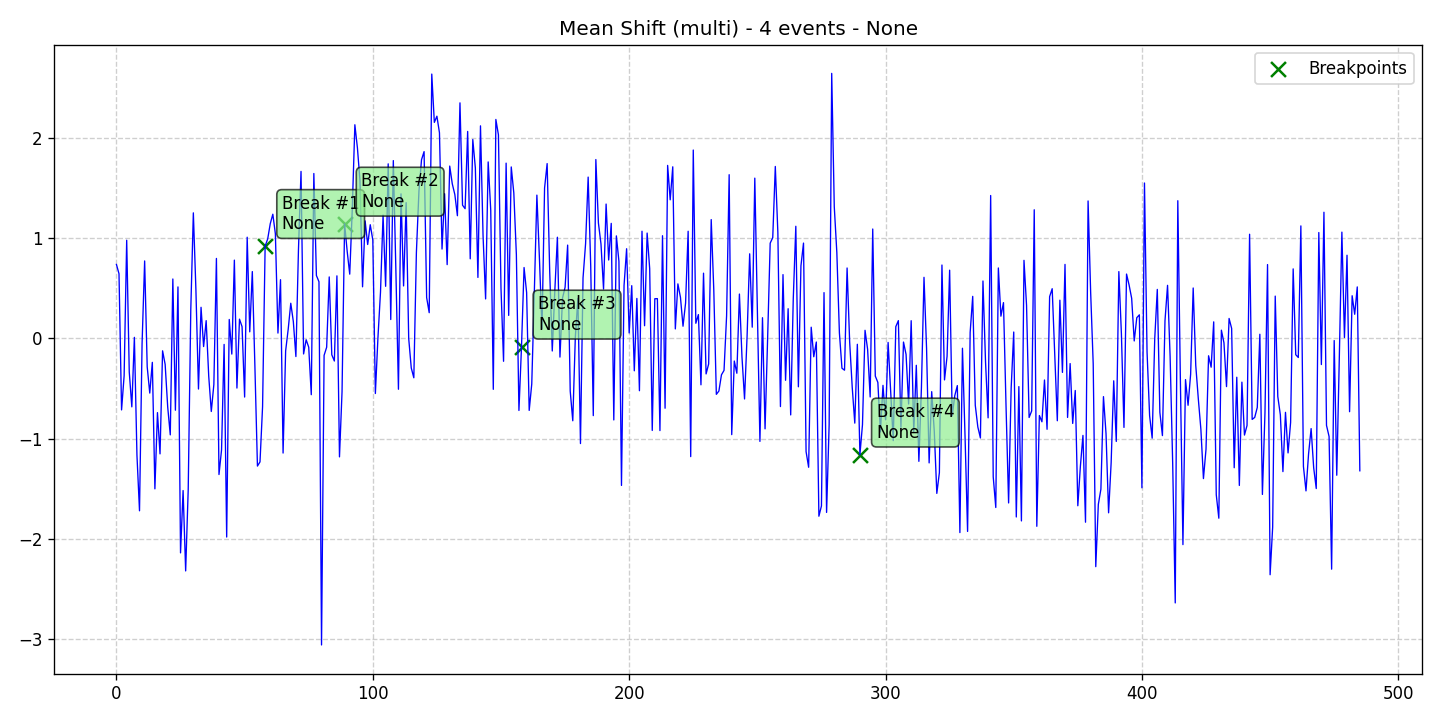

Data behind this chart, as committed beside it:
data, stationary, det_lin_up, det_lin_down, det_quad, det_cubic, det_exp, det_damped, stoc_trend, volatility, single_seas, multiple_seas, point_anom_single, point_anom_multi, collect_anom, context_anom, mean_shift, var_shift, trend_shift, date, is_break, is_anomaly, is_multi, location_beginning
0.7376, 0, 0, 0, 0, 0, 0, 0, 0, 0, 0, 0, 0, 0, 0, 0, 1, 0, 0, 2020-01-01, 0, 0, 1, 0
0.645, 0, 0, 0, 0, 0, 0, 0, 0, 0, 0, 0, 0, 0, 0, 0, 1, 0, 0, 2020-01-02, 0, 0, 1, 0
-0.7121, 0, 0, 0, 0, 0, 0, 0, 0, 0, 0, 0, 0, 0, 0, 0, 1, 0, 0, 2020-01-03, 0, 0, 1, 0
-0.3715, 0, 0, 0, 0, 0, 0, 0, 0, 0, 0, 0, 0, 0, 0, 0, 1, 0, 0, 2020-01-04, 0, 0, 1, 0
0.9791, 0, 0, 0, 0, 0, 0, 0, 0, 0, 0, 0, 0, 0, 0, 0, 1, 0, 0, 2020-01-05, 0, 0, 1, 0
-0.3342, 0, 0, 0, 0, 0, 0, 0, 0, 0, 0, 0, 0, 0, 0, 0, 1, 0, 0, 2020-01-06, 0, 0, 1, 0
-0.6816, 0, 0, 0, 0, 0, 0, 0, 0, 0, 0, 0, 0, 0, 0, 0, 1, 0, 0, 2020-01-07, 0, 0, 1, 0
0.01108, 0, 0, 0, 0, 0, 0, 0, 0, 0, 0, 0, 0, 0, 0, 0, 1, 0, 0, 2020-01-08, 0, 0, 1, 0
-1.163, 0, 0, 0, 0, 0, 0, 0, 0, 0, 0, 0, 0, 0, 0, 0, 1, 0, 0, 2020-01-09, 0, 0, 1, 0
-1.718, 0, 0, 0, 0, 0, 0, 0, 0, 0, 0, 0, 0, 0, 0, 0, 1, 0, 0, 2020-01-10, 0, 0, 1, 0
-0.05213, 0, 0, 0, 0, 0, 0, 0, 0, 0, 0, 0, 0, 0, 0, 0, 1, 0, 0, 2020-01-11, 0, 0, 1, 0
0.7727, 0, 0, 0, 0, 0, 0, 0, 0, 0, 0, 0, 0, 0, 0, 0, 1, 0, 0, 2020-01-12, 0, 0, 1, 0
-0.2829, 0, 0, 0, 0, 0, 0, 0, 0, 0, 0, 0, 0, 0, 0, 0, 1, 0, 0, 2020-01-13, 0, 0, 1, 0
-0.5443, 0, 0, 0, 0, 0, 0, 0, 0, 0, 0, 0, 0, 0, 0, 0, 1, 0, 0, 2020-01-14, 0, 0, 1, 0
-0.2381, 0, 0, 0, 0, 0, 0, 0, 0, 0, 0, 0, 0, 0, 0, 0, 1, 0, 0, 2020-01-15, 0, 0, 1, 0
-1.499, 0, 0, 0, 0, 0, 0, 0, 0, 0, 0, 0, 0, 0, 0, 0, 1, 0, 0, 2020-01-16, 0, 0, 1, 0
-0.7391, 0, 0, 0, 0, 0, 0, 0, 0, 0, 0, 0, 0, 0, 0, 0, 1, 0, 0, 2020-01-17, 0, 0, 1, 0
-1.15, 0, 0, 0, 0, 0, 0, 0, 0, 0, 0, 0, 0, 0, 0, 0, 1, 0, 0, 2020-01-18, 0, 0, 1, 0
-0.1231, 0, 0, 0, 0, 0, 0, 0, 0, 0, 0, 0, 0, 0, 0, 0, 1, 0, 0, 2020-01-19, 0, 0, 1, 0
-0.258, 0, 0, 0, 0, 0, 0, 0, 0, 0, 0, 0, 0, 0, 0, 0, 1, 0, 0, 2020-01-20, 0, 0, 1, 0
-0.6838, 0, 0, 0, 0, 0, 0, 0, 0, 0, 0, 0, 0, 0, 0, 0, 1, 0, 0, 2020-01-21, 0, 0, 1, 0
-0.9607, 0, 0, 0, 0, 0, 0, 0, 0, 0, 0, 0, 0, 0, 0, 0, 1, 0, 0, 2020-01-22, 0, 0, 1, 0
0.5928, 0, 0, 0, 0, 0, 0, 0, 0, 0, 0, 0, 0, 0, 0, 0, 1, 0, 0, 2020-01-23, 0, 0, 1, 0
-0.715, 0, 0, 0, 0, 0, 0, 0, 0, 0, 0, 0, 0, 0, 0, 0, 1, 0, 0, 2020-01-24, 0, 0, 1, 0
0.5138, 0, 0, 0, 0, 0, 0, 0, 0, 0, 0, 0, 0, 0, 0, 0, 1, 0, 0, 2020-01-25, 0, 0, 1, 0
-2.137, 0, 0, 0, 0, 0, 0, 0, 0, 0, 0, 0, 0, 0, 0, 0, 1, 0, 0, 2020-01-26, 0, 0, 1, 0
-1.516, 0, 0, 0, 0, 0, 0, 0, 0, 0, 0, 0, 0, 0, 0, 0, 1, 0, 0, 2020-01-27, 0, 0, 1, 0
-2.317, 0, 0, 0, 0, 0, 0, 0, 0, 0, 0, 0, 0, 0, 0, 0, 1, 0, 0, 2020-01-28, 0, 0, 1, 0
-1.503, 0, 0, 0, 0, 0, 0, 0, 0, 0, 0, 0, 0, 0, 0, 0, 1, 0, 0, 2020-01-29, 0, 0, 1, 0
0.2859, 0, 0, 0, 0, 0, 0, 0, 0, 0, 0, 0, 0, 0, 0, 0, 1, 0, 0, 2020-01-30, 0, 0, 1, 0
1.252, 0, 0, 0, 0, 0, 0, 0, 0, 0, 0, 0, 0, 0, 0, 0, 1, 0, 0, 2020-01-31, 0, 0, 1, 0
0.4839, 0, 0, 0, 0, 0, 0, 0, 0, 0, 0, 0, 0, 0, 0, 0, 1, 0, 0, 2020-02-01, 0, 0, 1, 0
-0.5039, 0, 0, 0, 0, 0, 0, 0, 0, 0, 0, 0, 0, 0, 0, 0, 1, 0, 0, 2020-02-02, 0, 0, 1, 0
0.3106, 0, 0, 0, 0, 0, 0, 0, 0, 0, 0, 0, 0, 0, 0, 0, 1, 0, 0, 2020-02-03, 0, 0, 1, 0
-0.08054, 0, 0, 0, 0, 0, 0, 0, 0, 0, 0, 0, 0, 0, 0, 0, 1, 0, 0, 2020-02-04, 0, 0, 1, 0
0.1778, 0, 0, 0, 0, 0, 0, 0, 0, 0, 0, 0, 0, 0, 0, 0, 1, 0, 0, 2020-02-05, 0, 0, 1, 0
-0.3766, 0, 0, 0, 0, 0, 0, 0, 0, 0, 0, 0, 0, 0, 0, 0, 1, 0, 0, 2020-02-06, 0, 0, 1, 0
-0.7277, 0, 0, 0, 0, 0, 0, 0, 0, 0, 0, 0, 0, 0, 0, 0, 1, 0, 0, 2020-02-07, 0, 0, 1, 0
-0.4588, 0, 0, 0, 0, 0, 0, 0, 0, 0, 0, 0, 0, 0, 0, 0, 1, 0, 0, 2020-02-08, 0, 0, 1, 0
0.7977, 0, 0, 0, 0, 0, 0, 0, 0, 0, 0, 0, 0, 0, 0, 0, 1, 0, 0, 2020-02-09, 0, 0, 1, 0
-1.356, 0, 0, 0, 0, 0, 0, 0, 0, 0, 0, 0, 0, 0, 0, 0, 1, 0, 0, 2020-02-10, 0, 0, 1, 0
-1.11, 0, 0, 0, 0, 0, 0, 0, 0, 0, 0, 0, 0, 0, 0, 0, 1, 0, 0, 2020-02-11, 0, 0, 1, 0
-0.05931, 0, 0, 0, 0, 0, 0, 0, 0, 0, 0, 0, 0, 0, 0, 0, 1, 0, 0, 2020-02-12, 0, 0, 1, 0
-1.979, 0, 0, 0, 0, 0, 0, 0, 0, 0, 0, 0, 0, 0, 0, 0, 1, 0, 0, 2020-02-13, 0, 0, 1, 0
0.1894, 0, 0, 0, 0, 0, 0, 0, 0, 0, 0, 0, 0, 0, 0, 0, 1, 0, 0, 2020-02-14, 0, 0, 1, 0
-0.1556, 0, 0, 0, 0, 0, 0, 0, 0, 0, 0, 0, 0, 0, 0, 0, 1, 0, 0, 2020-02-15, 0, 0, 1, 0
0.7808, 0, 0, 0, 0, 0, 0, 0, 0, 0, 0, 0, 0, 0, 0, 0, 1, 0, 0, 2020-02-16, 0, 0, 1, 0
-0.4943, 0, 0, 0, 0, 0, 0, 0, 0, 0, 0, 0, 0, 0, 0, 0, 1, 0, 0, 2020-02-17, 0, 0, 1, 0
0.1925, 0, 0, 0, 0, 0, 0, 0, 0, 0, 0, 0, 0, 0, 0, 0, 1, 0, 0, 2020-02-18, 0, 0, 1, 0
0.1177, 0, 0, 0, 0, 0, 0, 0, 0, 0, 0, 0, 0, 0, 0, 0, 1, 0, 0, 2020-02-19, 0, 0, 1, 0
-0.5838, 0, 0, 0, 0, 0, 0, 0, 0, 0, 0, 0, 0, 0, 0, 0, 1, 0, 0, 2020-02-20, 0, 0, 1, 0
1.009, 0, 0, 0, 0, 0, 0, 0, 0, 0, 0, 0, 0, 0, 0, 0, 1, 0, 0, 2020-02-21, 0, 0, 1, 0
0.06608, 0, 0, 0, 0, 0, 0, 0, 0, 0, 0, 0, 0, 0, 0, 0, 1, 0, 0, 2020-02-22, 0, 0, 1, 0
0.6667, 0, 0, 0, 0, 0, 0, 0, 0, 0, 0, 0, 0, 0, 0, 0, 1, 0, 0, 2020-02-23, 0, 0, 1, 0
-0.2701, 0, 0, 0, 0, 0, 0, 0, 0, 0, 0, 0, 0, 0, 0, 0, 1, 0, 0, 2020-02-24, 0, 0, 1, 0
-1.272, 0, 0, 0, 0, 0, 0, 0, 0, 0, 0, 0, 0, 0, 0, 0, 1, 0, 0, 2020-02-25, 0, 0, 1, 0
-1.23, 0, 0, 0, 0, 0, 0, 0, 0, 0, 0, 0, 0, 0, 0, 0, 1, 0, 0, 2020-02-26, 0, 0, 1, 0
-0.6808, 0, 0, 0, 0, 0, 0, 0, 0, 0, 0, 0, 0, 0, 0, 0, 1, 0, 0, 2020-02-27, 0, 0, 1, 0
0.9207, 0, 0, 0, 0, 0, 0, 0, 0, 0, 0, 0, 0, 0, 0, 0, 1, 0, 0, 2020-02-28, 1, 0, 1, 0
0.9918, 0, 0, 0, 0, 0, 0, 0, 0, 0, 0, 0, 0, 0, 0, 0, 1, 0, 0, 2020-02-29, 0, 0, 1, 0
... 426 more rows
